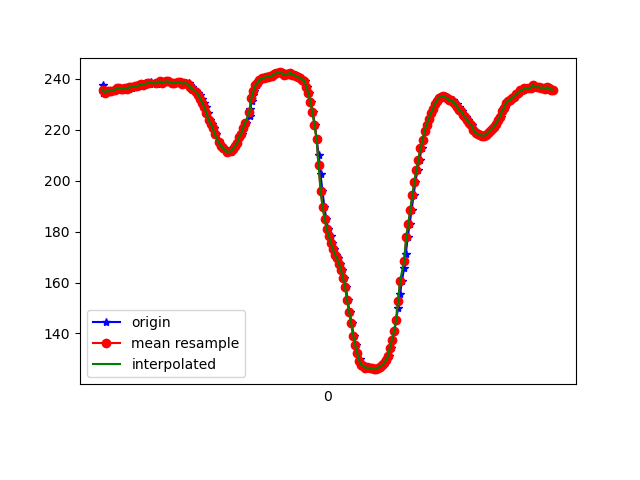

The table this chart was drawn from, first rows:
1617835880644, 531524243356922, 237.79297, -272.26562, -48.14453
1617835880649, 531524263653589, 234.7, -239.2, -14.65
1617835880652, 531524280776041, 234.9, -238.8, -14.65
1617835880667, 531524299821334, 234.7, -239.1, -15.33
1617835880689, 531524318897149, 235.3, -239.6, -14.84
1617835880705, 531524337942443, 235.2, -239.7, -16.21
1617835880724, 531524356987736, 235.4, -240.1, -15.14
1617835880770, 531524395047802, 235.7, -240, -15.04
1617835880772, 531524397214815, 235.7, -240, -15.04
1617835880788, 531524415100299, 236.5, -240.8, -15.82
1617835880804, 531524433901422, 236.5, -241.1, -16.21
1617835880823, 531524452977237, 236.1, -241, -16.89
1617835880847, 531524472053052, 236.1, -240.9, -17.09
1617835880868, 531524491189910, 236.4, -240.9, -17.09
1617835880897, 531524510479374, 236.1, -241.5, -18.16
1617835880906, 531524529585710, 236.7, -240.7, -17.09
1617835880932, 531524548783610, 236.5, -240.2, -16.6
1617835880936, 531524567828904, 236.9, -241.7, -17.09
1617835880960, 531524586935240, 237.2, -241.3, -16.8
1617835880989, 531524606041576, 237.1, -242, -16.89
1617835881002, 531524625361561, 237.4, -242.7, -16.02
1617835881019, 531524644620504, 237.7, -242.9, -16.41
1617835881037, 531524663665798, 238, -243.4, -15.43
1617835881054, 531524682680570, 237.8, -243.7, -15.04
1617835881082, 531524701817428, 238.4, -244.3, -14.65
1617835881110, 531524721015328, 238.1, -244.5, -14.84
1617835881113, 531524740518441, 238.9, -245.4, -13.38
1617835881169, 531524759533213, 238.2, -246.1, -13.28
1617835881172, 531524778639549, 238.2, -247.1, -12.7
1617835881175, 531524797898492, 238.4, -247, -12.6
1617835881204, 531524817248999, 239.1, -247.4, -13.09
1617835881237, 531524836385856, 238.5, -248.2, -12.7
1617835881238, 531524855461671, 238.7, -248.3, -13.09
1617835881260, 531524874751135, 239.1, -248.5, -12.3
1617835881280, 531524894132163, 238.9, -248.5, -13.96
1617835881283, 531524913360585, 239.3, -247.7, -13.77
1617835881323, 531524932924740, 238.4, -247.3, -13.28
1617835881350, 531524951878470, 238.6, -248.3, -13.96
1617835881353, 531524971473147, 238.5, -246.8, -13.96
1617835881383, 531524990701569, 239, -246.6, -14.45
1617835881385, 531525009838426, 238.7, -247, -14.75
1617835881406, 531525029341539, 238.8, -246.6, -14.16
1617835881431, 531525048569961, 238.2, -245.9, -15.14
1617835881448, 531525067798382, 238.4, -245.3, -14.84
1617835881459, 531525087301495, 238.5, -244.7, -15.72
1617835881488, 531525107140343, 238.4, -243.6, -16.02
1617835881499, 531525126216158, 237.8, -242.7, -17.48
1617835881513, 531525145414058, 236.7, -241.1, -17.58
1617835881539, 531525164673001, 236.1, -239.8, -19.34
1617835881561, 531525183626730, 235.2, -237.6, -20.02
1617835881576, 531525202610981, 234.6, -235.1, -20.61
1617835881595, 531525221930967, 233.7, -234.3, -22.75
1617835881615, 531525240976260, 232.1, -232.5, -23.83
1617835881635, 531525260021554, 230.6, -230.9, -25.1
1617835881653, 531525279066848, 228.8, -229.3, -26.66
1617835881679, 531525301744176, 226.6, -227.8, -28.22
1617835881692, 531525317462648, 224, -226, -29.79
1617835881713, 531525340323105, 222.5, -225.5, -31.54
1617835881736, 531525359521005, 220.9, -223.6, -34.18
1617835881755, 531525379878714, 218.3, -223.9, -35.35
1617835881782, 531525398283061, 215.5, -223.3, -37.01
... 172 more rows
